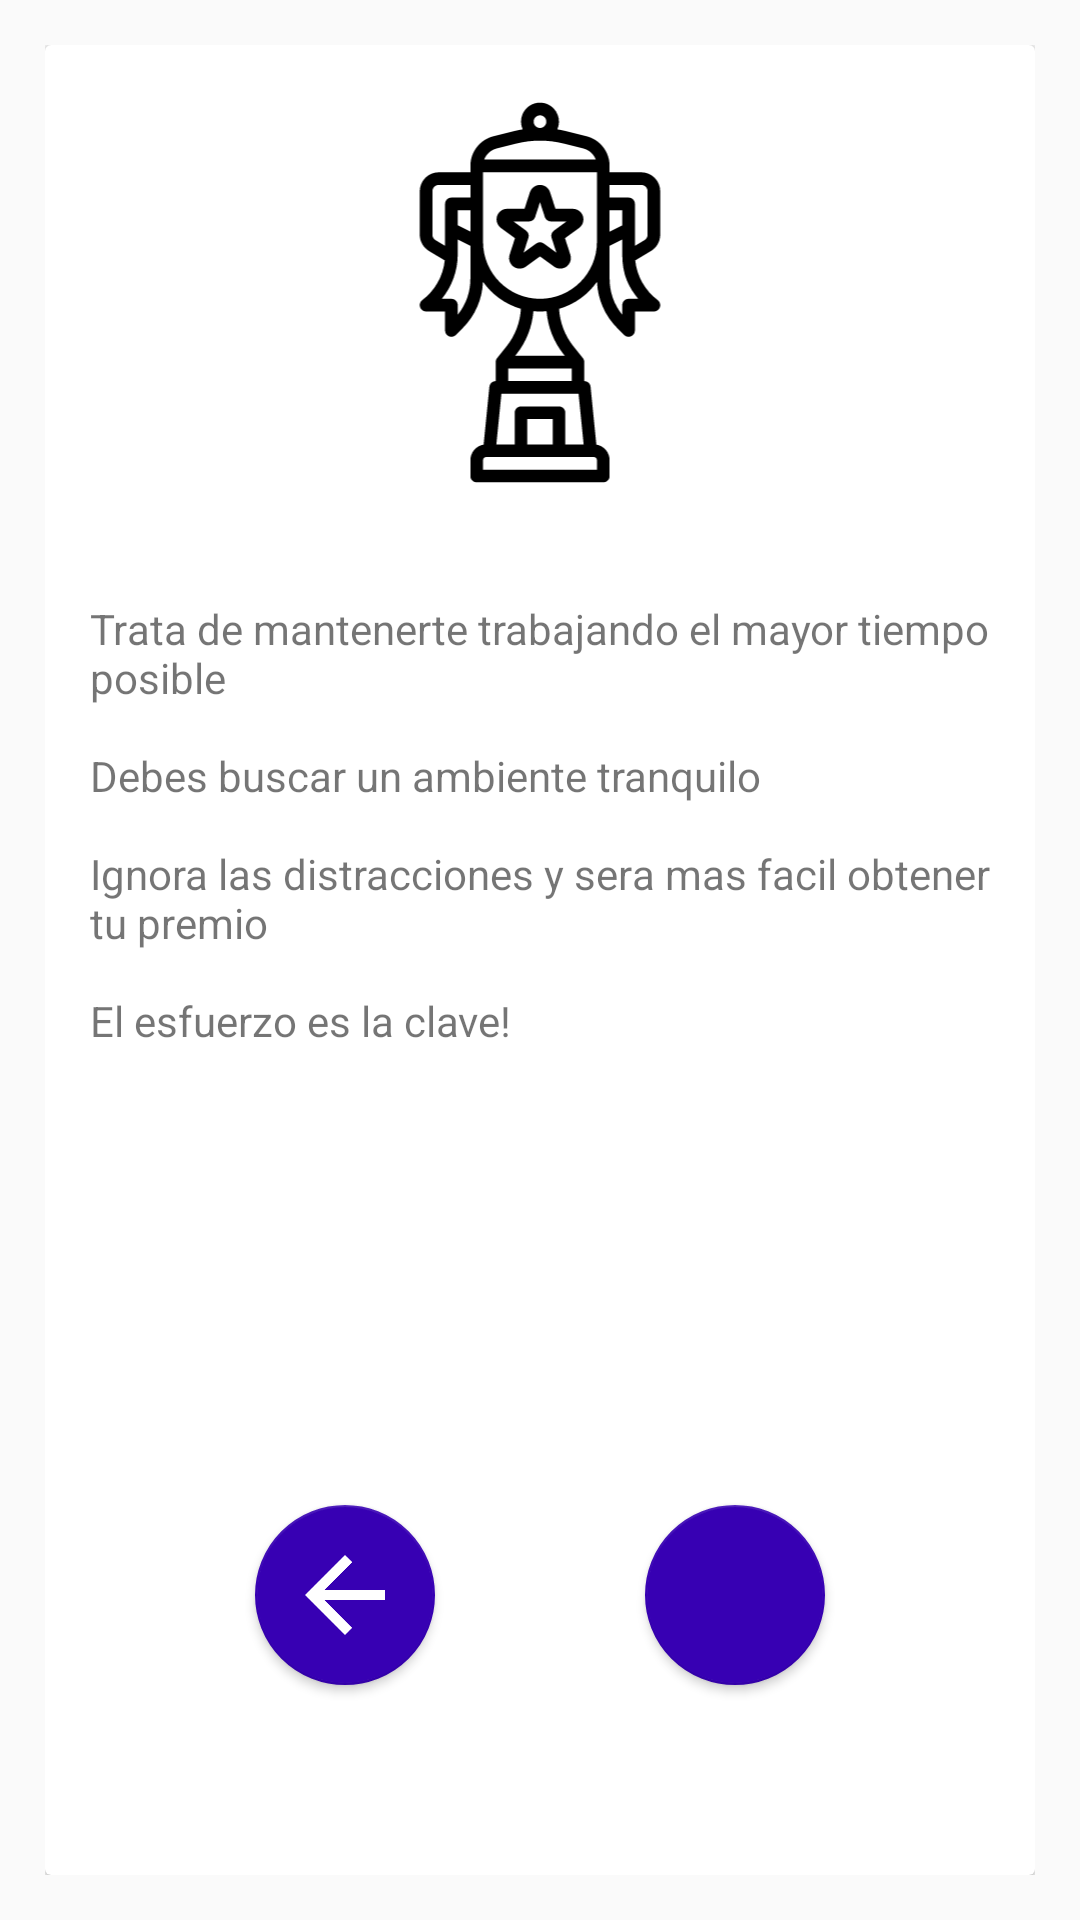

Reconstruct the res/layout file that produces this screen, plus the resources it refers to.
<!-- AndroidManifest.xml: application theme Theme.AppCompat.Light.NoActionBar -->
<!-- res/layout/fragment_tuto5.xml -->
<?xml version="1.0" encoding="utf-8"?>
<FrameLayout xmlns:android="http://schemas.android.com/apk/res/android"
    xmlns:app="http://schemas.android.com/apk/res-auto"
    xmlns:tools="http://schemas.android.com/tools"
    android:layout_width="match_parent"
    android:layout_height="match_parent"
    android:background="@drawable/ic_baseline_home_24"
    android:padding="15dp">

    
    <androidx.cardview.widget.CardView
        android:layout_width="match_parent"
        android:layout_height="match_parent"
        android:paddingVertical="20dp"

        app:contentPaddingBottom="20dp">

        <LinearLayout
            android:layout_width="match_parent"
            android:layout_height="match_parent"
            android:orientation="vertical">

            <androidx.constraintlayout.widget.ConstraintLayout
                android:id="@+id/linearLayout3"
                android:layout_width="match_parent"
                android:layout_height="wrap_content"
                android:layout_gravity="center"
                android:gravity="center">

                <androidx.appcompat.widget.AppCompatImageView
                    android:id="@+id/imageView2"
                    android:layout_width="164dp"
                    android:layout_height="135dp"
                    android:layout_marginTop="15dp"
                    android:contentDescription="TODO"
                    android:foregroundGravity="center"
                    app:layout_constraintEnd_toEndOf="parent"
                    app:layout_constraintStart_toStartOf="parent"
                    app:layout_constraintTop_toTopOf="parent"
                    app:srcCompat="@drawable/ic_trofeo" />

            </androidx.constraintlayout.widget.ConstraintLayout>

            <ScrollView
                android:layout_width="match_parent"
                android:layout_height="200dp"
                android:layout_marginTop="20dp"
                android:padding="15dp">

                <LinearLayout
                    android:layout_width="match_parent"
                    android:layout_height="match_parent"
                    android:orientation="vertical">

                    <TextView
                        android:layout_width="match_parent"
                        android:layout_height="match_parent"
                        android:text="@string/tuto_5" />
                </LinearLayout>
            </ScrollView>

            <androidx.constraintlayout.widget.ConstraintLayout
                android:layout_width="match_parent"
                android:layout_height="match_parent"

                >

                <com.google.android.material.floatingactionbutton.FloatingActionButton
                    android:id="@+id/floatingActionButton5_1"
                    style="@style/Widget.AppCompat.Button"
                    android:layout_width="wrap_content"
                    android:layout_height="wrap_content"

                    android:clickable="true"
                    android:gravity="center"
                    android:scaleType="center"
                    app:backgroundTint="@color/colorPrimaryDark"

                    app:fabCustomSize="60dp"
                    app:layout_constraintBottom_toBottomOf="parent"
                    app:layout_constraintEnd_toStartOf="@+id/floatingActionButton5_2"
                    app:layout_constraintHorizontal_bias="0.5"
                    app:layout_constraintHorizontal_chainStyle="spread"
                    app:layout_constraintStart_toStartOf="parent"
                    app:layout_constraintTop_toTopOf="parent"
                    app:layout_constraintVertical_bias="0.73"
                    app:srcCompat="@drawable/ic_baseline_arrow_back_24" />

                <com.google.android.material.floatingactionbutton.FloatingActionButton
                    android:id="@+id/floatingActionButton5_2"
                    style="@style/Widget.AppCompat.Button"
                    android:layout_width="wrap_content"
                    android:layout_height="wrap_content"

                    android:clickable="true"
                    android:gravity="center"
                    android:scaleType="center"
                    app:backgroundTint="@color/colorPrimaryDark"

                    app:fabCustomSize="60dp"
                    app:layout_constraintBottom_toBottomOf="@+id/floatingActionButton5_1"
                    app:layout_constraintEnd_toEndOf="parent"
                    app:layout_constraintHorizontal_bias="0.5"
                    app:layout_constraintStart_toEndOf="@+id/floatingActionButton5_1"
                    app:layout_constraintTop_toTopOf="@+id/floatingActionButton5_1"
                    app:srcCompat="@drawable/ic_baseline_home_24" />
            </androidx.constraintlayout.widget.ConstraintLayout>

        </LinearLayout>

    </androidx.cardview.widget.CardView>

</FrameLayout>
<!-- resources referenced by this layout -->
<resources>
  <color name="colorPrimaryDark">#3700B3</color>
  <!-- drawable ic_baseline_arrow_back_24 (drawable) -->
  <vector android:height="24dp" android:tint="#FFFFFF"
      android:viewportHeight="24"
      android:viewportWidth="24"
      android:width="24dp" xmlns:android="http://schemas.android.com/apk/res/android">
      <path android:fillColor="@android:color/white" android:pathData="M20,11H7.83l5.59,-5.59L12,4l-8,8 8,8 1.41,-1.41L7.83,13H20v-2z"/>
  </vector>
  <!-- drawable ic_trofeo: vector/xml drawable (drawable, 4185 chars, omitted) -->
  <string name="tuto_5">
          Trata de mantenerte trabajando el mayor tiempo posible
          \n\nDebes buscar un ambiente tranquilo
          \n\nIgnora las distracciones y sera mas facil obtener tu premio
          \n\nEl esfuerzo es la clave!
      </string>
</resources>
